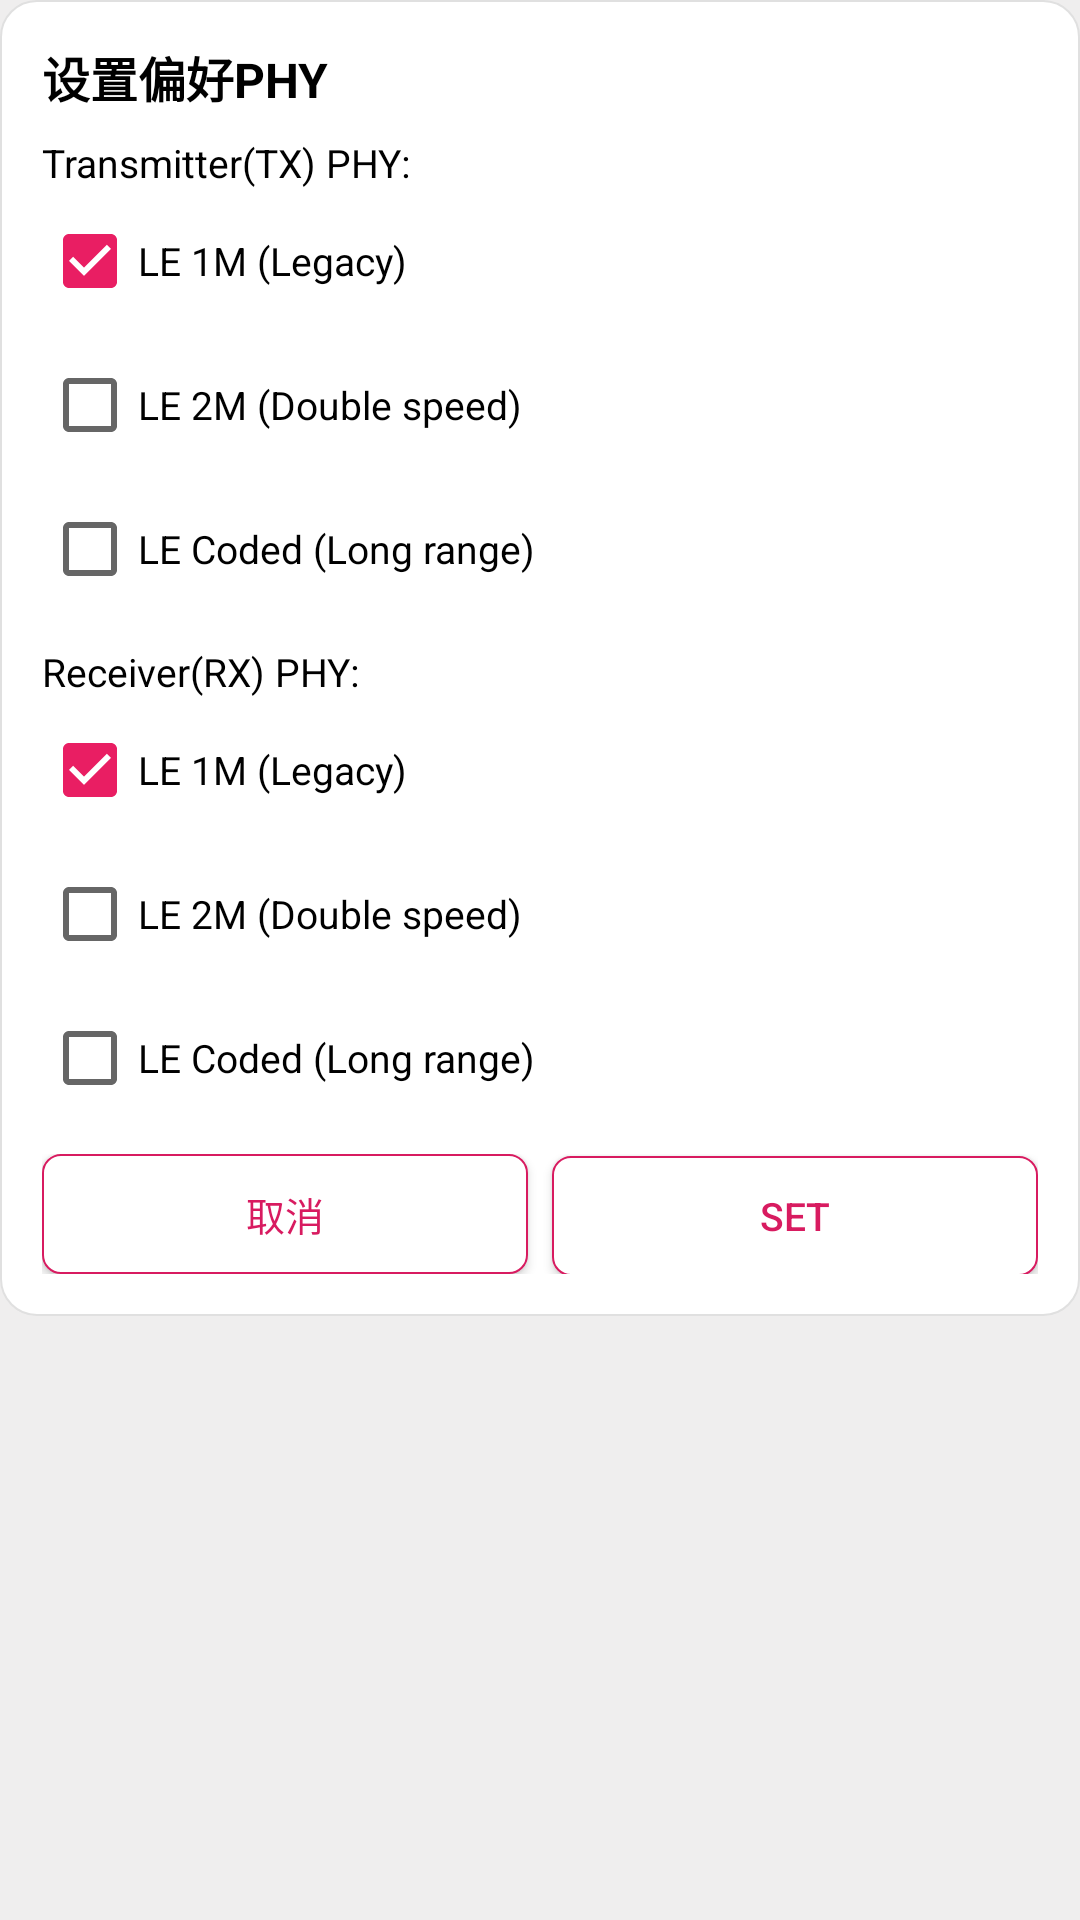

Layout XML and referenced resources for this Android screen:
<!-- AndroidManifest.xml: application theme Theme.BleDebug -->
<!-- res/layout/dialog_phy.xml -->
<?xml version="1.0" encoding="utf-8"?>
<ScrollView xmlns:android="http://schemas.android.com/apk/res/android"
    android:layout_width="match_parent"
    android:layout_height="wrap_content">

    <LinearLayout
        android:layout_width="match_parent"
        android:layout_height="wrap_content"
        android:background="@drawable/bg_dialog_card"
        android:orientation="vertical"
        android:padding="14dp">

        <TextView
            android:id="@+id/tvPhyTitle"
            android:layout_width="match_parent"
            android:layout_height="wrap_content"
            android:text="@string/phy_title"
            android:textColor="@color/text_primary"
            android:textSize="16sp"
            android:textStyle="bold" />

        <TextView
            android:layout_width="match_parent"
            android:layout_height="wrap_content"
            android:layout_marginTop="8dp"
            android:text="@string/phy_tx"
            android:textColor="@color/text_primary"
            android:textSize="13sp" />

        <CheckBox
            android:id="@+id/cbTx1m"
            android:layout_width="wrap_content"
            android:layout_height="wrap_content"
            android:checked="true"
            android:text="@string/phy_1m"
            android:textSize="13sp" />

        <CheckBox
            android:id="@+id/cbTx2m"
            android:layout_width="wrap_content"
            android:layout_height="wrap_content"
            android:text="@string/phy_2m"
            android:textSize="13sp" />

        <CheckBox
            android:id="@+id/cbTxCoded"
            android:layout_width="wrap_content"
            android:layout_height="wrap_content"
            android:text="@string/phy_coded"
            android:textSize="13sp" />

        <TextView
            android:layout_width="match_parent"
            android:layout_height="wrap_content"
            android:layout_marginTop="8dp"
            android:text="@string/phy_rx"
            android:textColor="@color/text_primary"
            android:textSize="13sp" />

        <CheckBox
            android:id="@+id/cbRx1m"
            android:layout_width="wrap_content"
            android:layout_height="wrap_content"
            android:checked="true"
            android:text="@string/phy_1m"
            android:textSize="13sp" />

        <CheckBox
            android:id="@+id/cbRx2m"
            android:layout_width="wrap_content"
            android:layout_height="wrap_content"
            android:text="@string/phy_2m"
            android:textSize="13sp" />

        <CheckBox
            android:id="@+id/cbRxCoded"
            android:layout_width="wrap_content"
            android:layout_height="wrap_content"
            android:text="@string/phy_coded"
            android:textSize="13sp" />

        <RadioGroup
            android:id="@+id/radioGroupCoded"
            android:layout_width="match_parent"
            android:layout_height="wrap_content"
            android:orientation="vertical"
            android:visibility="gone">

            <RadioButton
                android:id="@+id/rbS2"
                android:layout_width="wrap_content"
                android:layout_height="wrap_content"
                android:text="S2 (500kbps)"
                android:textSize="13sp" />

            <RadioButton
                android:id="@+id/rbS8"
                android:layout_width="wrap_content"
                android:layout_height="wrap_content"
                android:text="S8 (125kbps)"
                android:textSize="13sp" />

            <RadioButton
                android:id="@+id/rbCodedNone"
                android:layout_width="wrap_content"
                android:layout_height="wrap_content"
                android:checked="true"
                android:text="No preferred method"
                android:textSize="13sp" />
        </RadioGroup>

        <LinearLayout
            android:layout_width="match_parent"
            android:layout_height="wrap_content"
            android:layout_marginTop="8dp"
            android:orientation="horizontal">

            <Button
                android:id="@+id/btnCancel"
                android:layout_width="0dp"
                android:layout_height="40dp"
                android:layout_weight="1"
                android:background="@drawable/bg_btn_primary"
                android:text="@string/cancel"
                android:textColor="@color/colorPrimary"
                android:textSize="13sp" />

            <Button
                android:id="@+id/btnSet"
                android:layout_width="0dp"
                android:layout_height="40dp"
                android:layout_marginStart="8dp"
                android:layout_weight="1"
                android:background="@drawable/bg_btn_primary"
                android:text="SET"
                android:textColor="@color/colorPrimary"
                android:textSize="13sp" />
        </LinearLayout>
    </LinearLayout>
</ScrollView>
<!-- resources referenced by this layout -->
<resources>
  <color name="colorPrimary">#FFD81B60</color>
  <color name="text_primary">#FF000000</color>
  <!-- drawable bg_btn_primary (drawable) -->
  <?xml version="1.0" encoding="utf-8"?>
  <selector xmlns:android="http://schemas.android.com/apk/res/android">
      <item android:state_pressed="true">
          <shape android:shape="rectangle">
              <solid android:color="#33D81B60" />
              <corners android:radius="6dp" />
              <stroke android:width="0.5dp" android:color="#FFD81B60" />
          </shape>
      </item>
      <item>
          <shape android:shape="rectangle">
              <solid android:color="#FFFFFFFF" />
              <corners android:radius="6dp" />
              <stroke android:width="0.5dp" android:color="#FFD81B60" />
          </shape>
      </item>
  </selector>
  <!-- drawable bg_dialog_card (drawable) -->
  <?xml version="1.0" encoding="utf-8"?>
  <shape xmlns:android="http://schemas.android.com/apk/res/android" android:shape="rectangle">
      <solid android:color="#FFFFFFFF" />
      <corners android:radius="12dp" />
      <stroke android:width="0.5dp" android:color="#FFE0E0E0" />
  </shape>
  <string name="cancel">取消</string>
  <string name="phy_1m">LE 1M (Legacy)</string>
  <string name="phy_2m">LE 2M (Double speed)</string>
  <string name="phy_coded">LE Coded (Long range)</string>
  <string name="phy_rx">Receiver(RX) PHY:</string>
  <string name="phy_title">设置偏好PHY</string>
  <string name="phy_tx">Transmitter(TX) PHY:</string>
  <style name="Theme.BleDebug" parent="Theme.MaterialComponents.Light.NoActionBar">
          <item name="colorPrimary">@color/colorPrimary</item>
          <item name="colorPrimaryDark">@color/colorPrimaryDark</item>
          <item name="colorAccent">@color/colorAccent</item>
          <item name="colorSecondary">@color/colorPrimary</item>
          <item name="android:windowBackground">@color/bg_page</item>
          <item name="buttonStyle">@style/AppButton</item>
      </style>
  <color name="colorPrimaryDark">#FFC2185B</color>
  <color name="colorAccent">#FFE91E63</color>
  <color name="bg_page">#FFEFEEEE</color>
  <style name="AppButton" parent="Widget.AppCompat.Button">
          <item name="android:background">@drawable/bg_btn_primary</item>
          <item name="backgroundTint">@null</item>
          <item name="android:textColor">@color/colorPrimary</item>
          <item name="android:textSize">13sp</item>
          <item name="android:textAllCaps">false</item>
          <item name="android:minWidth">0dp</item>
          <item name="android:minHeight">38dp</item>
          <item name="android:paddingStart">10dp</item>
          <item name="android:paddingEnd">10dp</item>
      </style>
</resources>
